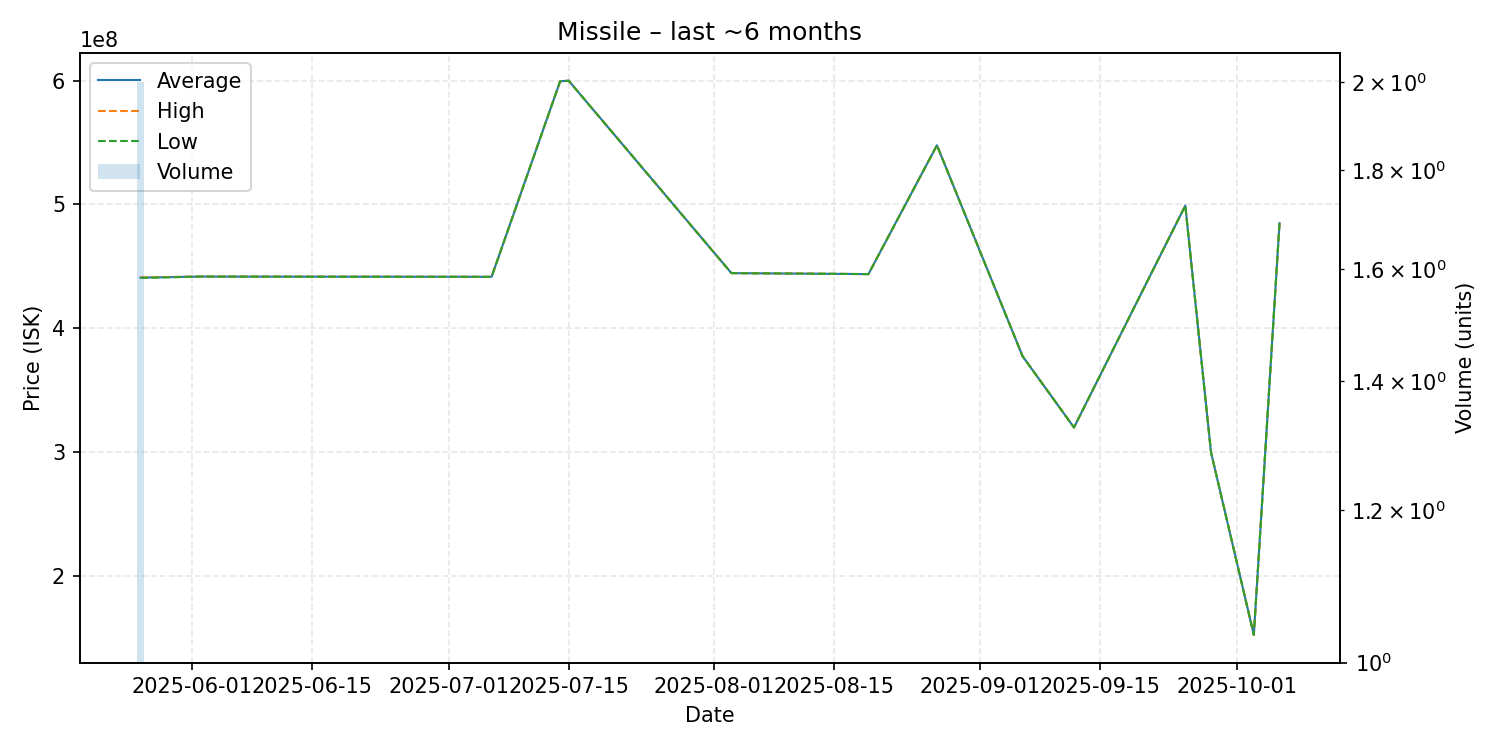

The file beside this chart, header and first rows:
date, average, highest, lowest, order_count, volume
2025-05-26, 440950000, 441200000, 440700000, 2, 2
2025-06-02, 441800000, 441800000, 441800000, 1, 1
2025-07-06, 441600000, 441600000, 441600000, 1, 1
2025-07-14, 599400000, 599400000, 599400000, 1, 1
2025-07-15, 599900000, 599900000, 599900000, 1, 1
2025-08-03, 444600000, 444600000, 444600000, 1, 1
2025-08-19, 443800000, 443800000, 443800000, 1, 1
2025-08-27, 547800000, 547800000, 547800000, 1, 1
2025-09-06, 377500000, 377500000, 377500000, 1, 1
2025-09-12, 320000000, 320000000, 320000000, 1, 1
2025-09-25, 499100000, 499100000, 499100000, 1, 1
2025-09-28, 300000000, 300000000, 300000000, 1, 1
2025-10-03, 152600000, 152600000, 152600000, 1, 1
2025-10-06, 484900000, 484900000, 484900000, 1, 1
